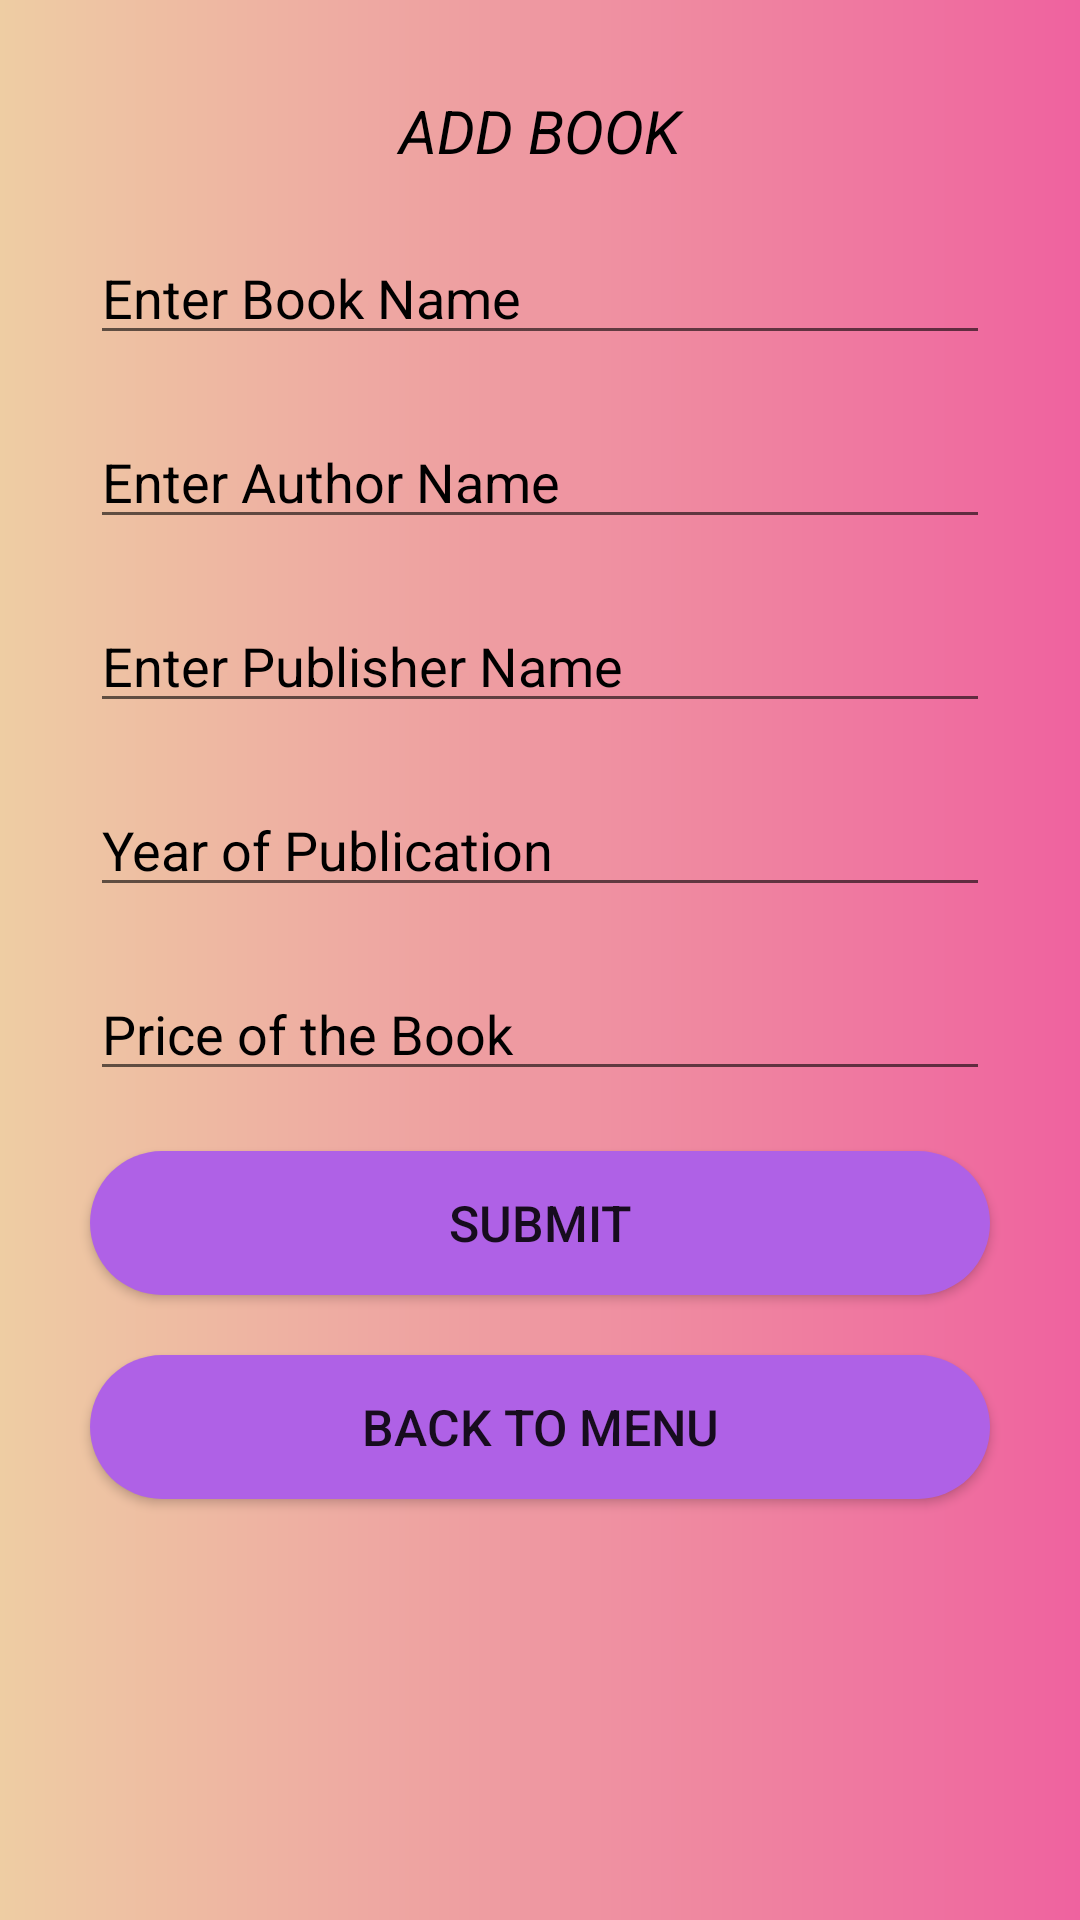

Android layout source for this screen:
<!-- AndroidManifest.xml: application theme Theme.Libraryapp -->
<!-- res/layout/activity_addbook.xml -->
<ScrollView android:layout_height="match_parent"
    android:layout_width="match_parent"
    android:orientation="vertical"

    android:background="@drawable/gradient"
    xmlns:android="http://schemas.android.com/apk/res/android">
    <LinearLayout android:layout_height="match_parent"
        android:layout_width="match_parent"
        android:orientation="vertical"
        android:layout_margin="20dp"
        xmlns:android="http://schemas.android.com/apk/res/android">


        <TextView
            android:layout_width="match_parent"
            android:gravity="center"
            android:textColor="@color/black"
            android:textStyle="italic"
            android:textSize="60px"
            android:layout_margin="10dp"
            android:text="@string/addbook"
            android:layout_height="wrap_content"/>


        <EditText
            android:hint="@string/bookname"
            android:id="@+id/name"
            android:textColor="@color/black"
            android:textColorHint="@color/black"
            android:layout_width="match_parent"
            android:layout_height="wrap_content"
            android:layout_margin="10dp"

            />
        <EditText
            android:hint="@string/author"
            android:id="@+id/author"
            android:textColor="@color/black"
            android:textColorHint="@color/black"
            android:layout_width="match_parent"
            android:layout_height="wrap_content"
            android:layout_margin="10dp"

            />
        <EditText
            android:hint="@string/publisher"
            android:id="@+id/publisher"
            android:textColor="@color/black"
            android:textColorHint="@color/black"
            android:layout_width="match_parent"
            android:layout_height="wrap_content"
            android:layout_margin="10dp"

            />
        <EditText
            android:hint="@string/year"
            android:inputType="number"
            android:id="@+id/year"
            android:textColor="@color/black"
            android:textColorHint="@color/black"
            android:layout_width="match_parent"
            android:layout_height="wrap_content"
            android:layout_margin="10dp"

            />
        <EditText
            android:hint="@string/price"
            android:inputType="number"
            android:id="@+id/price"
            android:textColor="@color/black"
            android:textColorHint="@color/black"
            android:layout_width="match_parent"
            android:layout_height="wrap_content"
            android:layout_margin="10dp"

            />
        <androidx.appcompat.widget.AppCompatButton
            android:text="@string/submit"

            android:textSize="50px"
            android:layout_margin="10dp"
            android:layout_width="match_parent"
            android:background="@drawable/radius"
            android:onClick="addbtnclick"
            android:layout_height="wrap_content"/>

        <androidx.appcompat.widget.AppCompatButton
            android:text="@string/backmenu"
            android:textSize="50px"
            android:layout_margin="10dp"
            android:background="@drawable/radius"
            android:onClick="backtomenu"
            android:layout_width="match_parent"
            android:layout_height="wrap_content"/>



    </LinearLayout>
</ScrollView>
<!-- resources referenced by this layout -->
<resources>
  <color name="black">#FF000000</color>
  <!-- drawable gradient (drawable) -->
  <?xml version="1.0" encoding="utf-8"?>
  <shape xmlns:android="http://schemas.android.com/apk/res/android">
  <gradient android:startColor="@color/backgroundcolor1"
      android:endColor="@color/backgroundcolor2"
      />
  
  </shape>
  <!-- drawable radius (drawable) -->
  <?xml version="1.0" encoding="utf-8"?>
  <shape  xmlns:android="http://schemas.android.com/apk/res/android">
      <corners android:radius="30dp"/>
  
      <gradient android:startColor="@color/buttoncolor"
          android:endColor="@color/buttoncolor"/>
  
  
  
  
  </shape>
  <string name="addbook">ADD BOOK</string>
  <string name="author">Enter Author Name</string>
  <string name="backmenu">BACK TO MENU</string>
  <string name="bookname">Enter Book Name</string>
  <string name="price">Price of the Book</string>
  <string name="publisher">Enter Publisher Name</string>
  <string name="submit">SUBMIT</string>
  <string name="year">Year of Publication</string>
  <style name="Theme.Libraryapp" parent="Theme.MaterialComponents.DayNight.NoActionBar">
          
          <item name="colorPrimary">@color/purple_500</item>
          <item name="colorPrimaryVariant">@color/purple_700</item>
          <item name="colorOnPrimary">@color/white</item>
          
          <item name="colorSecondary">@color/teal_200</item>
          <item name="colorSecondaryVariant">@color/teal_700</item>
          <item name="colorOnSecondary">@color/black</item>
          
          <item name="android:statusBarColor" tools:targetApi="l">?attr/colorPrimaryVariant</item>
          
      </style>
  <color name="backgroundcolor1"> #EECDA3</color>
  <color name="backgroundcolor2">#EF629F</color>
  <color name="buttoncolor">#AF61E6</color>
  <color name="purple_500">#FF6200EE</color>
  <color name="purple_700">#FF3700B3</color>
  <color name="white">#FFFFFFFF</color>
  <color name="teal_200">#FF03DAC5</color>
  <color name="teal_700">#FF018786</color>
</resources>
